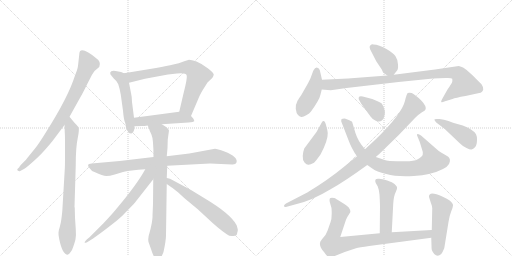
t = 0.00 s
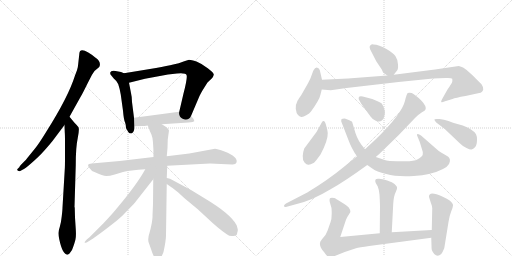
t = 3.09 s
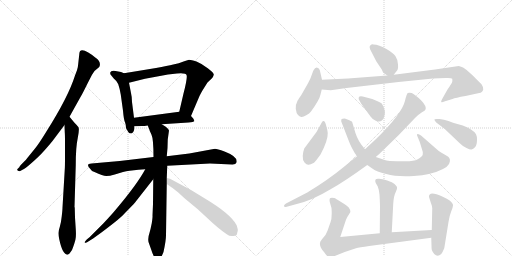
t = 6.18 s
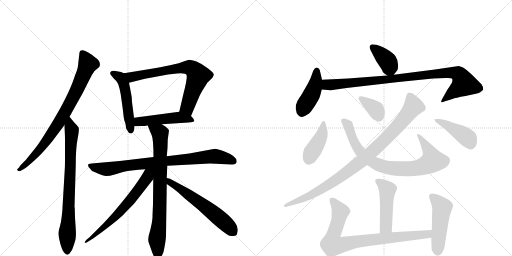
t = 9.27 s
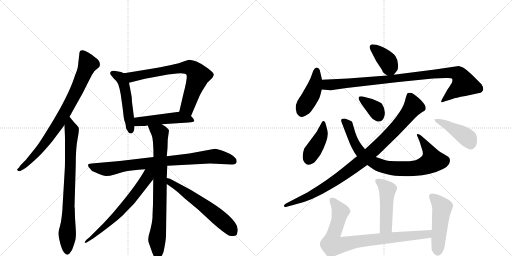
t = 12.36 s
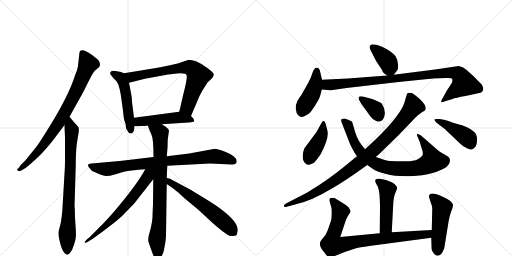
t = 15.45 s

The animated SVG that drew these frames (rendered in a browser with its animation timeline set to each time). Animation: 20 CSS @keyframes rules; one cycle of 15.45 s.

<svg version="1.1" viewBox="0 0 2048 1024" xmlns="http://www.w3.org/2000/svg">
  <g stroke="lightgray" stroke-dasharray="1,1" stroke-width="1" transform="scale(4, 4)">
    <line x1="0" y1="0" x2="256" y2="256"></line>
    <line x1="256" y1="0" x2="0" y2="256"></line>
    <line x1="128" y1="0" x2="128" y2="256"></line>
    <line x1="0" y1="128" x2="256" y2="128"></line>
    <line x1="256" y1="0" x2="512" y2="256"></line>
    <line x1="512" y1="0" x2="256" y2="256"></line>
    <line x1="384" y1="0" x2="384" y2="256"></line>
    <line x1="256" y1="128" x2="512" y2="128"></line>
  </g>
<g transform="scale(1, -1) translate(0, -850)">
   <style type="text/css">
    @keyframes keyframes0 {
      from {
       stroke: black;
       stroke-dashoffset: 812;
       stroke-width: 128;
       }
       73% {
       animation-timing-function: step-end;
       stroke: black;
       stroke-dashoffset: 0;
       stroke-width: 128;
       }
       to {
       stroke: black;
       stroke-width: 1024;
       }
       }
       #make-me-a-hanzi-animation-0 {
         animation: keyframes0 0.910807s both;
         animation-delay: 0.000000s;
         animation-timing-function: linear;
       }
    @keyframes keyframes1 {
      from {
       stroke: black;
       stroke-dashoffset: 791;
       stroke-width: 128;
       }
       72% {
       animation-timing-function: step-end;
       stroke: black;
       stroke-dashoffset: 0;
       stroke-width: 128;
       }
       to {
       stroke: black;
       stroke-width: 1024;
       }
       }
       #make-me-a-hanzi-animation-1 {
         animation: keyframes1 0.893717s both;
         animation-delay: 0.910807s;
         animation-timing-function: linear;
       }
    @keyframes keyframes2 {
      from {
       stroke: black;
       stroke-dashoffset: 512;
       stroke-width: 128;
       }
       63% {
       animation-timing-function: step-end;
       stroke: black;
       stroke-dashoffset: 0;
       stroke-width: 128;
       }
       to {
       stroke: black;
       stroke-width: 1024;
       }
       }
       #make-me-a-hanzi-animation-2 {
         animation: keyframes2 0.666667s both;
         animation-delay: 1.804525s;
         animation-timing-function: linear;
       }
    @keyframes keyframes3 {
      from {
       stroke: black;
       stroke-dashoffset: 727;
       stroke-width: 128;
       }
       70% {
       animation-timing-function: step-end;
       stroke: black;
       stroke-dashoffset: 0;
       stroke-width: 128;
       }
       to {
       stroke: black;
       stroke-width: 1024;
       }
       }
       #make-me-a-hanzi-animation-3 {
         animation: keyframes3 0.841634s both;
         animation-delay: 2.471191s;
         animation-timing-function: linear;
       }
    @keyframes keyframes4 {
      from {
       stroke: black;
       stroke-dashoffset: 490;
       stroke-width: 128;
       }
       61% {
       animation-timing-function: step-end;
       stroke: black;
       stroke-dashoffset: 0;
       stroke-width: 128;
       }
       to {
       stroke: black;
       stroke-width: 1024;
       }
       }
       #make-me-a-hanzi-animation-4 {
         animation: keyframes4 0.648763s both;
         animation-delay: 3.312826s;
         animation-timing-function: linear;
       }
    @keyframes keyframes5 {
      from {
       stroke: black;
       stroke-dashoffset: 836;
       stroke-width: 128;
       }
       73% {
       animation-timing-function: step-end;
       stroke: black;
       stroke-dashoffset: 0;
       stroke-width: 128;
       }
       to {
       stroke: black;
       stroke-width: 1024;
       }
       }
       #make-me-a-hanzi-animation-5 {
         animation: keyframes5 0.930339s both;
         animation-delay: 3.961589s;
         animation-timing-function: linear;
       }
    @keyframes keyframes6 {
      from {
       stroke: black;
       stroke-dashoffset: 799;
       stroke-width: 128;
       }
       72% {
       animation-timing-function: step-end;
       stroke: black;
       stroke-dashoffset: 0;
       stroke-width: 128;
       }
       to {
       stroke: black;
       stroke-width: 1024;
       }
       }
       #make-me-a-hanzi-animation-6 {
         animation: keyframes6 0.900228s both;
         animation-delay: 4.891927s;
         animation-timing-function: linear;
       }
    @keyframes keyframes7 {
      from {
       stroke: black;
       stroke-dashoffset: 657;
       stroke-width: 128;
       }
       68% {
       animation-timing-function: step-end;
       stroke: black;
       stroke-dashoffset: 0;
       stroke-width: 128;
       }
       to {
       stroke: black;
       stroke-width: 1024;
       }
       }
       #make-me-a-hanzi-animation-7 {
         animation: keyframes7 0.784668s both;
         animation-delay: 5.792155s;
         animation-timing-function: linear;
       }
    @keyframes keyframes8 {
      from {
       stroke: black;
       stroke-dashoffset: 601;
       stroke-width: 128;
       }
       66% {
       animation-timing-function: step-end;
       stroke: black;
       stroke-dashoffset: 0;
       stroke-width: 128;
       }
       to {
       stroke: black;
       stroke-width: 1024;
       }
       }
       #make-me-a-hanzi-animation-8 {
         animation: keyframes8 0.739095s both;
         animation-delay: 6.576823s;
         animation-timing-function: linear;
       }
    @keyframes keyframes9 {
      from {
       stroke: black;
       stroke-dashoffset: 382;
       stroke-width: 128;
       }
       55% {
       animation-timing-function: step-end;
       stroke: black;
       stroke-dashoffset: 0;
       stroke-width: 128;
       }
       to {
       stroke: black;
       stroke-width: 1024;
       }
       }
       #make-me-a-hanzi-animation-9 {
         animation: keyframes9 0.560872s both;
         animation-delay: 7.315918s;
         animation-timing-function: linear;
       }
    @keyframes keyframes10 {
      from {
       stroke: black;
       stroke-dashoffset: 440;
       stroke-width: 128;
       }
       59% {
       animation-timing-function: step-end;
       stroke: black;
       stroke-dashoffset: 0;
       stroke-width: 128;
       }
       to {
       stroke: black;
       stroke-width: 1024;
       }
       }
       #make-me-a-hanzi-animation-10 {
         animation: keyframes10 0.608073s both;
         animation-delay: 7.876790s;
         animation-timing-function: linear;
       }
    @keyframes keyframes11 {
      from {
       stroke: black;
       stroke-dashoffset: 962;
       stroke-width: 128;
       }
       76% {
       animation-timing-function: step-end;
       stroke: black;
       stroke-dashoffset: 0;
       stroke-width: 128;
       }
       to {
       stroke: black;
       stroke-width: 1024;
       }
       }
       #make-me-a-hanzi-animation-11 {
         animation: keyframes11 1.032878s both;
         animation-delay: 8.484863s;
         animation-timing-function: linear;
       }
    @keyframes keyframes12 {
      from {
       stroke: black;
       stroke-dashoffset: 413;
       stroke-width: 128;
       }
       57% {
       animation-timing-function: step-end;
       stroke: black;
       stroke-dashoffset: 0;
       stroke-width: 128;
       }
       to {
       stroke: black;
       stroke-width: 1024;
       }
       }
       #make-me-a-hanzi-animation-12 {
         animation: keyframes12 0.586100s both;
         animation-delay: 9.517741s;
         animation-timing-function: linear;
       }
    @keyframes keyframes13 {
      from {
       stroke: black;
       stroke-dashoffset: 832;
       stroke-width: 128;
       }
       73% {
       animation-timing-function: step-end;
       stroke: black;
       stroke-dashoffset: 0;
       stroke-width: 128;
       }
       to {
       stroke: black;
       stroke-width: 1024;
       }
       }
       #make-me-a-hanzi-animation-13 {
         animation: keyframes13 0.927083s both;
         animation-delay: 10.103841s;
         animation-timing-function: linear;
       }
    @keyframes keyframes14 {
      from {
       stroke: black;
       stroke-dashoffset: 361;
       stroke-width: 128;
       }
       54% {
       animation-timing-function: step-end;
       stroke: black;
       stroke-dashoffset: 0;
       stroke-width: 128;
       }
       to {
       stroke: black;
       stroke-width: 1024;
       }
       }
       #make-me-a-hanzi-animation-14 {
         animation: keyframes14 0.543783s both;
         animation-delay: 11.030924s;
         animation-timing-function: linear;
       }
    @keyframes keyframes15 {
      from {
       stroke: black;
       stroke-dashoffset: 962;
       stroke-width: 128;
       }
       76% {
       animation-timing-function: step-end;
       stroke: black;
       stroke-dashoffset: 0;
       stroke-width: 128;
       }
       to {
       stroke: black;
       stroke-width: 1024;
       }
       }
       #make-me-a-hanzi-animation-15 {
         animation: keyframes15 1.032878s both;
         animation-delay: 11.574707s;
         animation-timing-function: linear;
       }
    @keyframes keyframes16 {
      from {
       stroke: black;
       stroke-dashoffset: 436;
       stroke-width: 128;
       }
       59% {
       animation-timing-function: step-end;
       stroke: black;
       stroke-dashoffset: 0;
       stroke-width: 128;
       }
       to {
       stroke: black;
       stroke-width: 1024;
       }
       }
       #make-me-a-hanzi-animation-16 {
         animation: keyframes16 0.604818s both;
         animation-delay: 12.607585s;
         animation-timing-function: linear;
       }
    @keyframes keyframes17 {
      from {
       stroke: black;
       stroke-dashoffset: 482;
       stroke-width: 128;
       }
       61% {
       animation-timing-function: step-end;
       stroke: black;
       stroke-dashoffset: 0;
       stroke-width: 128;
       }
       to {
       stroke: black;
       stroke-width: 1024;
       }
       }
       #make-me-a-hanzi-animation-17 {
         animation: keyframes17 0.642253s both;
         animation-delay: 13.212402s;
         animation-timing-function: linear;
       }
    @keyframes keyframes18 {
      from {
       stroke: black;
       stroke-dashoffset: 848;
       stroke-width: 128;
       }
       73% {
       animation-timing-function: step-end;
       stroke: black;
       stroke-dashoffset: 0;
       stroke-width: 128;
       }
       to {
       stroke: black;
       stroke-width: 1024;
       }
       }
       #make-me-a-hanzi-animation-18 {
         animation: keyframes18 0.940104s both;
         animation-delay: 13.854655s;
         animation-timing-function: linear;
       }
    @keyframes keyframes19 {
      from {
       stroke: black;
       stroke-dashoffset: 493;
       stroke-width: 128;
       }
       62% {
       animation-timing-function: step-end;
       stroke: black;
       stroke-dashoffset: 0;
       stroke-width: 128;
       }
       to {
       stroke: black;
       stroke-width: 1024;
       }
       }
       #make-me-a-hanzi-animation-19 {
         animation: keyframes19 0.651204s both;
         animation-delay: 14.794759s;
         animation-timing-function: linear;
       }
</style>
<path d="M 278 383 L 322 462 Q 329 473 350 516 L 368 551 L 378 566 L 397 582 Q 407 603 381 620 Q 370 630 353 640 Q 317 662 317 632 L 312 587 Q 311 575 300 548 Q 273 462 185 323 Q 155 274 140 256 L 106 214 Q 105 212 92 199 Q 78 186 78 182 L 70 174 Q 67 170 72 167 Q 76 164 81 166 L 90 171 Q 100 175 124 196 Q 157 225 172 242 Q 187 258 210 286 L 258 350 L 278 383 Z" fill="lightgray"></path> 
<path d="M 259 172 L 250 20 Q 250 12 247 -15 Q 244 -43 239 -58 Q 234 -73 234 -80 Q 233 -88 237 -107 Q 250 -169 271 -169 Q 276 -166 278 -164 L 288 -150 Q 299 -122 302 -107 Q 305 -92 303 -66 L 300 -20 L 299 18 Q 299 20 298 22 L 303 190 Q 303 262 311 298 Q 318 333 314 341 Q 309 348 297 360 L 278 383 C 259 406 257 380 258 350 L 259 322 Q 260 312 260 278 L 260 228 Q 260 182 259 172 Z" fill="lightgray"></path> 
<path d="M 496 557 L 484 562 L 473 564 Q 444 572 441 560 Q 440 560 442 552 L 455 536 Q 467 527 473 513 Q 478 499 483 472 L 492 407 Q 495 371 500 361 Q 504 351 504 338 Q 504 337 513 322 Q 517 316 525 316 Q 528 318 529 318 Q 538 324 538 345 L 536 379 L 528 442 Q 528 462 523 483 L 516 519 C 510 548 510 551 496 557 Z" fill="lightgray"></path> 
<path d="M 764 386 L 798 466 Q 805 480 811 490 L 830 520 L 849 538 Q 853 543 855 551 Q 856 558 831 577 Q 806 596 786 604 Q 765 611 756 611 L 737 605 Q 715 596 693 592 Q 671 587 624 578 L 496 557 C 466 552 487 512 516 519 L 580 535 L 672 552 L 708 556 Q 744 559 746 550 Q 751 542 734 476 L 717 403 C 710 374 752 358 764 386 Z" fill="lightgray"></path> 
<path d="M 647 353 L 754 360 Q 775 362 777 365 Q 778 367 773 376 L 764 386 C 745 407 745 407 717 403 L 536 379 C 506 375 508 344 538 345 L 568 346 Q 570 345 591 348 L 647 353 Z" fill="lightgray"></path> 
<path d="M 669 187 L 840 196 L 928 192 Q 943 191 946 200 Q 953 223 898 244 Q 868 255 860 255 L 757 236 L 667 225 L 614 222 L 479 206 L 366 196 Q 343 195 358 178 Q 365 166 378 162 Q 412 146 425 146 Q 438 146 459 152 L 492 162 Q 496 164 536 169 Q 575 173 581 173 L 669 187 Z" fill="lightgray"></path> 
<path d="M 667 138 L 669 187 L 667 225 L 670 258 L 671 292 L 676 328 Q 674 334 663 343 Q 652 351 647 353 C 621 369 580 376 591 348 L 598 330 Q 598 328 606 311 Q 614 294 614 222 L 613 133 L 612 34 L 610 -12 Q 611 -17 607 -43 Q 602 -69 597 -85 Q 591 -101 594 -118 L 605 -149 Q 612 -172 619 -180 Q 633 -197 645 -179 L 654 -158 Q 664 -112 664 -91 L 667 114 L 667 138 Z" fill="lightgray"></path> 
<path d="M 581 173 Q 549 113 460 8 Q 446 -9 414 -43 L 358 -99 L 347 -108 Q 339 -117 339 -118 Q 333 -134 411 -76 Q 488 -18 499 -3 L 535 34 Q 539 38 551 54 L 613 133 C 652 183 603 213 581 173 Z" fill="lightgray"></path> 
<path d="M 951 -67 L 948 -56 Q 948 -54 946 -50 Q 922 -5 818 57 L 764 90 L 680 135 L 667 138 C 638 145 642 131 667 114 L 687 100 Q 690 99 694 95 L 713 80 L 738 57 L 791 13 L 829 -22 Q 874 -65 907 -87 Q 919 -96 933 -94 Q 947 -93 948 -86 L 950 -76 L 951 -75 L 951 -67 Z" fill="lightgray"></path> 
<path d="M 1575 551 L 1589 569 Q 1593 573 1592 592 Q 1592 610 1582 625 Q 1573 639 1544 655 Q 1516 671 1494 672 Q 1487 674 1483 670 Q 1473 665 1485 644 L 1505 605 L 1527 572 Q 1530 563 1536 557 L 1549 548 C 1564 537 1564 537 1575 551 Z" fill="lightgray"></path> 
<path d="M 1288 531 L 1279 570 Q 1275 580 1267 580 Q 1260 580 1253 567 L 1242 537 Q 1234 520 1227 508 L 1204 468 Q 1189 447 1189 444 Q 1182 432 1183 415 Q 1185 397 1192 390 Q 1200 382 1206 382 Q 1212 381 1225 389 Q 1238 396 1244 404 Q 1278 451 1282 472 L 1287 492 L 1288 531 Z" fill="lightgray"></path> 
<path d="M 1835 586 L 1740 572 L 1575 551 L 1549 548 L 1392 536 L 1288 531 C 1258 530 1257 494 1287 492 L 1323 489 L 1386 498 L 1594 522 L 1732 536 L 1783 538 Q 1806 539 1809 535 Q 1810 530 1809 523 Q 1807 516 1790 492 L 1772 460 Q 1763 445 1765 442 Q 1768 439 1777 444 L 1810 454 Q 1821 459 1862 466 L 1917 478 Q 1929 479 1933 492 Q 1933 503 1926 513 L 1889 550 Q 1859 577 1854 579 Q 1850 581 1835 586 Z" fill="lightgray"></path> 
<path d="M 1266 322 L 1217 256 Q 1212 243 1211 226 Q 1210 208 1218 200 Q 1226 191 1233 191 Q 1240 190 1256 199 Q 1262 204 1282 232 Q 1312 288 1311 318 Q 1310 329 1305 346 Q 1298 376 1287 360 L 1266 322 Z" fill="lightgray"></path> 
<path d="M 1469 190 L 1492 174 Q 1504 165 1545 154 Q 1586 142 1655 146 Q 1725 150 1772 174 Q 1791 184 1796 194 Q 1805 213 1793 223 Q 1777 233 1766 239 Q 1756 244 1739 260 L 1684 308 Q 1675 315 1670 314 Q 1665 313 1670 304 L 1679 282 L 1687 256 Q 1693 241 1691 232 Q 1689 223 1671 213 Q 1653 203 1607 205 Q 1561 206 1552 207 Q 1544 208 1503 222 L 1460 253 L 1445 272 Q 1426 298 1417 334 L 1409 361 Q 1409 364 1395 370 L 1379 376 Q 1368 376 1365 372 Q 1363 366 1369 354 L 1391 297 Q 1407 253 1428 225 L 1469 190 Z" fill="lightgray"></path> 
<path d="M 1445 435 L 1482 384 Q 1492 370 1503 367 Q 1526 356 1536 381 Q 1546 407 1527 436 Q 1521 441 1489 454 L 1451 464 Q 1440 466 1436 463 Q 1434 459 1435 453 Q 1439 445 1445 435 Z" fill="lightgray"></path> 
<path d="M 1428 225 L 1375 182 Q 1312 130 1229 80 L 1144 36 Q 1134 30 1136 25 Q 1138 20 1147 23 L 1187 34 Q 1248 48 1324 94 Q 1378 124 1469 190 L 1503 222 L 1517 234 L 1595 310 L 1660 378 Q 1676 394 1688 401 Q 1701 408 1702 412 Q 1707 425 1685 448 Q 1663 470 1647 478 Q 1636 480 1631 478 Q 1627 476 1620 447 Q 1608 394 1500 290 L 1460 253 L 1428 225 Z" fill="lightgray"></path> 
<path d="M 1779 334 L 1839 277 Q 1852 264 1866 258 Q 1880 251 1886 252 Q 1893 253 1900 261 Q 1908 268 1908 292 Q 1909 315 1892 326 Q 1884 334 1870 340 L 1851 348 L 1819 357 Q 1812 359 1794 366 Q 1776 373 1758 374 Q 1740 375 1738 373 Q 1736 370 1745 360 L 1779 334 Z" fill="lightgray"></path> 
<path d="M 1567 -79 L 1573 36 Q 1575 67 1583 82 Q 1590 97 1588 102 Q 1586 106 1578 114 Q 1571 121 1549 128 Q 1527 135 1517 135 Q 1495 138 1503 118 L 1511 104 Q 1515 95 1518 72 Q 1520 36 1520 25 L 1519 -83 C 1519 -113 1565 -109 1567 -79 Z" fill="lightgray"></path> 
<path d="M 1361 -98 L 1384 -29 Q 1389 -17 1395 -9 L 1401 1 Q 1403 8 1395 20 Q 1391 25 1366 41 Q 1341 57 1337 58 Q 1323 60 1320 57 Q 1317 53 1319 42 L 1326 18 Q 1329 -21 1322 -39 L 1310 -73 Q 1304 -90 1292 -102 Q 1281 -115 1281 -118 Q 1275 -134 1296 -158 Q 1313 -182 1319 -182 Q 1325 -182 1339 -174 L 1379 -158 L 1424 -143 Q 1436 -140 1477 -134 L 1725 -101 C 1755 -97 1757 -68 1727 -70 L 1567 -79 L 1519 -83 L 1361 -98 Z" fill="lightgray"></path> 
<path d="M 1725 -101 L 1726 -132 Q 1726 -144 1727 -149 Q 1728 -155 1737 -166 Q 1750 -180 1765 -166 Q 1770 -160 1777 -143 L 1794 -38 Q 1797 -15 1805 5 Q 1813 25 1812 31 Q 1811 37 1800 47 Q 1789 56 1771 63 Q 1729 82 1720 73 Q 1715 68 1716 62 L 1723 40 Q 1729 25 1729 17 L 1727 -70 L 1725 -101 Z" fill="lightgray"></path> 
      <clipPath id="make-me-a-hanzi-clip-0">
      <path d="M 278 383 L 322 462 Q 329 473 350 516 L 368 551 L 378 566 L 397 582 Q 407 603 381 620 Q 370 630 353 640 Q 317 662 317 632 L 312 587 Q 311 575 300 548 Q 273 462 185 323 Q 155 274 140 256 L 106 214 Q 105 212 92 199 Q 78 186 78 182 L 70 174 Q 67 170 72 167 Q 76 164 81 166 L 90 171 Q 100 175 124 196 Q 157 225 172 242 Q 187 258 210 286 L 258 350 L 278 383 Z" fill="lightgray"></path>
      </clipPath>
      <path clip-path="url(#make-me-a-hanzi-clip-0)" d="M 330 636 L 352 594 L 321 518 L 268 415 L 228 348 L 156 249 L 110 198 L 77 172 " fill="none" id="make-me-a-hanzi-animation-0" stroke-dasharray="684 1368" stroke-linecap="round"></path>

      <clipPath id="make-me-a-hanzi-clip-1">
      <path d="M 259 172 L 250 20 Q 250 12 247 -15 Q 244 -43 239 -58 Q 234 -73 234 -80 Q 233 -88 237 -107 Q 250 -169 271 -169 Q 276 -166 278 -164 L 288 -150 Q 299 -122 302 -107 Q 305 -92 303 -66 L 300 -20 L 299 18 Q 299 20 298 22 L 303 190 Q 303 262 311 298 Q 318 333 314 341 Q 309 348 297 360 L 278 383 C 259 406 257 380 258 350 L 259 322 Q 260 312 260 278 L 260 228 Q 260 182 259 172 Z" fill="lightgray"></path>
      </clipPath>
      <path clip-path="url(#make-me-a-hanzi-clip-1)" d="M 280 375 L 287 312 L 269 -159 " fill="none" id="make-me-a-hanzi-animation-1" stroke-dasharray="663 1326" stroke-linecap="round"></path>

      <clipPath id="make-me-a-hanzi-clip-2">
      <path d="M 496 557 L 484 562 L 473 564 Q 444 572 441 560 Q 440 560 442 552 L 455 536 Q 467 527 473 513 Q 478 499 483 472 L 492 407 Q 495 371 500 361 Q 504 351 504 338 Q 504 337 513 322 Q 517 316 525 316 Q 528 318 529 318 Q 538 324 538 345 L 536 379 L 528 442 Q 528 462 523 483 L 516 519 C 510 548 510 551 496 557 Z" fill="lightgray"></path>
      </clipPath>
      <path clip-path="url(#make-me-a-hanzi-clip-2)" d="M 450 557 L 481 541 L 497 509 L 523 326 " fill="none" id="make-me-a-hanzi-animation-2" stroke-dasharray="384 768" stroke-linecap="round"></path>

      <clipPath id="make-me-a-hanzi-clip-3">
      <path d="M 764 386 L 798 466 Q 805 480 811 490 L 830 520 L 849 538 Q 853 543 855 551 Q 856 558 831 577 Q 806 596 786 604 Q 765 611 756 611 L 737 605 Q 715 596 693 592 Q 671 587 624 578 L 496 557 C 466 552 487 512 516 519 L 580 535 L 672 552 L 708 556 Q 744 559 746 550 Q 751 542 734 476 L 717 403 C 710 374 752 358 764 386 Z" fill="lightgray"></path>
      </clipPath>
      <path clip-path="url(#make-me-a-hanzi-clip-3)" d="M 504 553 L 531 542 L 704 576 L 750 581 L 768 576 L 793 548 L 749 421 L 761 395 " fill="none" id="make-me-a-hanzi-animation-3" stroke-dasharray="599 1198" stroke-linecap="round"></path>

      <clipPath id="make-me-a-hanzi-clip-4">
      <path d="M 647 353 L 754 360 Q 775 362 777 365 Q 778 367 773 376 L 764 386 C 745 407 745 407 717 403 L 536 379 C 506 375 508 344 538 345 L 568 346 Q 570 345 591 348 L 647 353 Z" fill="lightgray"></path>
      </clipPath>
      <path clip-path="url(#make-me-a-hanzi-clip-4)" d="M 545 351 L 554 363 L 697 379 L 771 369 " fill="none" id="make-me-a-hanzi-animation-4" stroke-dasharray="362 724" stroke-linecap="round"></path>

      <clipPath id="make-me-a-hanzi-clip-5">
      <path d="M 669 187 L 840 196 L 928 192 Q 943 191 946 200 Q 953 223 898 244 Q 868 255 860 255 L 757 236 L 667 225 L 614 222 L 479 206 L 366 196 Q 343 195 358 178 Q 365 166 378 162 Q 412 146 425 146 Q 438 146 459 152 L 492 162 Q 496 164 536 169 Q 575 173 581 173 L 669 187 Z" fill="lightgray"></path>
      </clipPath>
      <path clip-path="url(#make-me-a-hanzi-clip-5)" d="M 362 187 L 425 174 L 622 202 L 858 225 L 899 219 L 934 205 " fill="none" id="make-me-a-hanzi-animation-5" stroke-dasharray="708 1416" stroke-linecap="round"></path>

      <clipPath id="make-me-a-hanzi-clip-6">
      <path d="M 667 138 L 669 187 L 667 225 L 670 258 L 671 292 L 676 328 Q 674 334 663 343 Q 652 351 647 353 C 621 369 580 376 591 348 L 598 330 Q 598 328 606 311 Q 614 294 614 222 L 613 133 L 612 34 L 610 -12 Q 611 -17 607 -43 Q 602 -69 597 -85 Q 591 -101 594 -118 L 605 -149 Q 612 -172 619 -180 Q 633 -197 645 -179 L 654 -158 Q 664 -112 664 -91 L 667 114 L 667 138 Z" fill="lightgray"></path>
      </clipPath>
      <path clip-path="url(#make-me-a-hanzi-clip-6)" d="M 598 346 L 641 315 L 638 -20 L 628 -104 L 632 -174 " fill="none" id="make-me-a-hanzi-animation-6" stroke-dasharray="671 1342" stroke-linecap="round"></path>

      <clipPath id="make-me-a-hanzi-clip-7">
      <path d="M 581 173 Q 549 113 460 8 Q 446 -9 414 -43 L 358 -99 L 347 -108 Q 339 -117 339 -118 Q 333 -134 411 -76 Q 488 -18 499 -3 L 535 34 Q 539 38 551 54 L 613 133 C 652 183 603 213 581 173 Z" fill="lightgray"></path>
      </clipPath>
      <path clip-path="url(#make-me-a-hanzi-clip-7)" d="M 609 171 L 557 95 L 474 -4 L 395 -80 L 379 -87 L 376 -97 L 367 -97 L 342 -119 " fill="none" id="make-me-a-hanzi-animation-7" stroke-dasharray="529 1058" stroke-linecap="round"></path>

      <clipPath id="make-me-a-hanzi-clip-8">
      <path d="M 951 -67 L 948 -56 Q 948 -54 946 -50 Q 922 -5 818 57 L 764 90 L 680 135 L 667 138 C 638 145 642 131 667 114 L 687 100 Q 690 99 694 95 L 713 80 L 738 57 L 791 13 L 829 -22 Q 874 -65 907 -87 Q 919 -96 933 -94 Q 947 -93 948 -86 L 950 -76 L 951 -75 L 951 -67 Z" fill="lightgray"></path>
      </clipPath>
      <path clip-path="url(#make-me-a-hanzi-clip-8)" d="M 672 132 L 689 114 L 830 17 L 926 -69 L 946 -71 " fill="none" id="make-me-a-hanzi-animation-8" stroke-dasharray="473 946" stroke-linecap="round"></path>

      <clipPath id="make-me-a-hanzi-clip-9">
      <path d="M 1575 551 L 1589 569 Q 1593 573 1592 592 Q 1592 610 1582 625 Q 1573 639 1544 655 Q 1516 671 1494 672 Q 1487 674 1483 670 Q 1473 665 1485 644 L 1505 605 L 1527 572 Q 1530 563 1536 557 L 1549 548 C 1564 537 1564 537 1575 551 Z" fill="lightgray"></path>
      </clipPath>
      <path clip-path="url(#make-me-a-hanzi-clip-9)" d="M 1490 661 L 1552 602 L 1567 565 " fill="none" id="make-me-a-hanzi-animation-9" stroke-dasharray="254 508" stroke-linecap="round"></path>

      <clipPath id="make-me-a-hanzi-clip-10">
      <path d="M 1288 531 L 1279 570 Q 1275 580 1267 580 Q 1260 580 1253 567 L 1242 537 Q 1234 520 1227 508 L 1204 468 Q 1189 447 1189 444 Q 1182 432 1183 415 Q 1185 397 1192 390 Q 1200 382 1206 382 Q 1212 381 1225 389 Q 1238 396 1244 404 Q 1278 451 1282 472 L 1287 492 L 1288 531 Z" fill="lightgray"></path>
      </clipPath>
      <path clip-path="url(#make-me-a-hanzi-clip-10)" d="M 1268 569 L 1256 495 L 1207 398 " fill="none" id="make-me-a-hanzi-animation-10" stroke-dasharray="312 624" stroke-linecap="round"></path>

      <clipPath id="make-me-a-hanzi-clip-11">
      <path d="M 1835 586 L 1740 572 L 1575 551 L 1549 548 L 1392 536 L 1288 531 C 1258 530 1257 494 1287 492 L 1323 489 L 1386 498 L 1594 522 L 1732 536 L 1783 538 Q 1806 539 1809 535 Q 1810 530 1809 523 Q 1807 516 1790 492 L 1772 460 Q 1763 445 1765 442 Q 1768 439 1777 444 L 1810 454 Q 1821 459 1862 466 L 1917 478 Q 1929 479 1933 492 Q 1933 503 1926 513 L 1889 550 Q 1859 577 1854 579 Q 1850 581 1835 586 Z" fill="lightgray"></path>
      </clipPath>
      <path clip-path="url(#make-me-a-hanzi-clip-11)" d="M 1294 498 L 1311 512 L 1777 558 L 1832 555 L 1857 514 L 1773 452 L 1771 444 " fill="none" id="make-me-a-hanzi-animation-11" stroke-dasharray="834 1668" stroke-linecap="round"></path>

      <clipPath id="make-me-a-hanzi-clip-12">
      <path d="M 1266 322 L 1217 256 Q 1212 243 1211 226 Q 1210 208 1218 200 Q 1226 191 1233 191 Q 1240 190 1256 199 Q 1262 204 1282 232 Q 1312 288 1311 318 Q 1310 329 1305 346 Q 1298 376 1287 360 L 1266 322 Z" fill="lightgray"></path>
      </clipPath>
      <path clip-path="url(#make-me-a-hanzi-clip-12)" d="M 1296 353 L 1281 296 L 1235 209 " fill="none" id="make-me-a-hanzi-animation-12" stroke-dasharray="285 570" stroke-linecap="round"></path>

      <clipPath id="make-me-a-hanzi-clip-13">
      <path d="M 1469 190 L 1492 174 Q 1504 165 1545 154 Q 1586 142 1655 146 Q 1725 150 1772 174 Q 1791 184 1796 194 Q 1805 213 1793 223 Q 1777 233 1766 239 Q 1756 244 1739 260 L 1684 308 Q 1675 315 1670 314 Q 1665 313 1670 304 L 1679 282 L 1687 256 Q 1693 241 1691 232 Q 1689 223 1671 213 Q 1653 203 1607 205 Q 1561 206 1552 207 Q 1544 208 1503 222 L 1460 253 L 1445 272 Q 1426 298 1417 334 L 1409 361 Q 1409 364 1395 370 L 1379 376 Q 1368 376 1365 372 Q 1363 366 1369 354 L 1391 297 Q 1407 253 1428 225 L 1469 190 Z" fill="lightgray"></path>
      </clipPath>
      <path clip-path="url(#make-me-a-hanzi-clip-13)" d="M 1374 368 L 1393 349 L 1416 283 L 1446 236 L 1500 197 L 1543 181 L 1627 174 L 1661 177 L 1691 184 L 1730 207 L 1717 246 L 1676 309 " fill="none" id="make-me-a-hanzi-animation-13" stroke-dasharray="704 1408" stroke-linecap="round"></path>

      <clipPath id="make-me-a-hanzi-clip-14">
      <path d="M 1445 435 L 1482 384 Q 1492 370 1503 367 Q 1526 356 1536 381 Q 1546 407 1527 436 Q 1521 441 1489 454 L 1451 464 Q 1440 466 1436 463 Q 1434 459 1435 453 Q 1439 445 1445 435 Z" fill="lightgray"></path>
      </clipPath>
      <path clip-path="url(#make-me-a-hanzi-clip-14)" d="M 1444 457 L 1503 412 L 1515 384 " fill="none" id="make-me-a-hanzi-animation-14" stroke-dasharray="233 466" stroke-linecap="round"></path>

      <clipPath id="make-me-a-hanzi-clip-15">
      <path d="M 1428 225 L 1375 182 Q 1312 130 1229 80 L 1144 36 Q 1134 30 1136 25 Q 1138 20 1147 23 L 1187 34 Q 1248 48 1324 94 Q 1378 124 1469 190 L 1503 222 L 1517 234 L 1595 310 L 1660 378 Q 1676 394 1688 401 Q 1701 408 1702 412 Q 1707 425 1685 448 Q 1663 470 1647 478 Q 1636 480 1631 478 Q 1627 476 1620 447 Q 1608 394 1500 290 L 1460 253 L 1428 225 Z" fill="lightgray"></path>
      </clipPath>
      <path clip-path="url(#make-me-a-hanzi-clip-15)" d="M 1635 472 L 1650 439 L 1651 420 L 1581 334 L 1457 214 L 1279 88 L 1142 29 " fill="none" id="make-me-a-hanzi-animation-15" stroke-dasharray="834 1668" stroke-linecap="round"></path>

      <clipPath id="make-me-a-hanzi-clip-16">
      <path d="M 1779 334 L 1839 277 Q 1852 264 1866 258 Q 1880 251 1886 252 Q 1893 253 1900 261 Q 1908 268 1908 292 Q 1909 315 1892 326 Q 1884 334 1870 340 L 1851 348 L 1819 357 Q 1812 359 1794 366 Q 1776 373 1758 374 Q 1740 375 1738 373 Q 1736 370 1745 360 L 1779 334 Z" fill="lightgray"></path>
      </clipPath>
      <path clip-path="url(#make-me-a-hanzi-clip-16)" d="M 1742 367 L 1773 357 L 1860 306 L 1873 295 L 1884 268 " fill="none" id="make-me-a-hanzi-animation-16" stroke-dasharray="308 616" stroke-linecap="round"></path>

      <clipPath id="make-me-a-hanzi-clip-17">
      <path d="M 1567 -79 L 1573 36 Q 1575 67 1583 82 Q 1590 97 1588 102 Q 1586 106 1578 114 Q 1571 121 1549 128 Q 1527 135 1517 135 Q 1495 138 1503 118 L 1511 104 Q 1515 95 1518 72 Q 1520 36 1520 25 L 1519 -83 C 1519 -113 1565 -109 1567 -79 Z" fill="lightgray"></path>
      </clipPath>
      <path clip-path="url(#make-me-a-hanzi-clip-17)" d="M 1511 125 L 1536 107 L 1550 88 L 1544 -56 L 1524 -75 " fill="none" id="make-me-a-hanzi-animation-17" stroke-dasharray="354 708" stroke-linecap="round"></path>

      <clipPath id="make-me-a-hanzi-clip-18">
      <path d="M 1361 -98 L 1384 -29 Q 1389 -17 1395 -9 L 1401 1 Q 1403 8 1395 20 Q 1391 25 1366 41 Q 1341 57 1337 58 Q 1323 60 1320 57 Q 1317 53 1319 42 L 1326 18 Q 1329 -21 1322 -39 L 1310 -73 Q 1304 -90 1292 -102 Q 1281 -115 1281 -118 Q 1275 -134 1296 -158 Q 1313 -182 1319 -182 Q 1325 -182 1339 -174 L 1379 -158 L 1424 -143 Q 1436 -140 1477 -134 L 1725 -101 C 1755 -97 1757 -68 1727 -70 L 1567 -79 L 1519 -83 L 1361 -98 Z" fill="lightgray"></path>
      </clipPath>
      <path clip-path="url(#make-me-a-hanzi-clip-18)" d="M 1326 49 L 1361 3 L 1329 -105 L 1330 -130 L 1360 -131 L 1419 -117 L 1700 -89 L 1720 -77 " fill="none" id="make-me-a-hanzi-animation-18" stroke-dasharray="720 1440" stroke-linecap="round"></path>

      <clipPath id="make-me-a-hanzi-clip-19">
      <path d="M 1725 -101 L 1726 -132 Q 1726 -144 1727 -149 Q 1728 -155 1737 -166 Q 1750 -180 1765 -166 Q 1770 -160 1777 -143 L 1794 -38 Q 1797 -15 1805 5 Q 1813 25 1812 31 Q 1811 37 1800 47 Q 1789 56 1771 63 Q 1729 82 1720 73 Q 1715 68 1716 62 L 1723 40 Q 1729 25 1729 17 L 1727 -70 L 1725 -101 Z" fill="lightgray"></path>
      </clipPath>
      <path clip-path="url(#make-me-a-hanzi-clip-19)" d="M 1728 64 L 1769 21 L 1751 -156 " fill="none" id="make-me-a-hanzi-animation-19" stroke-dasharray="365 730" stroke-linecap="round"></path>

</g>
</svg>
